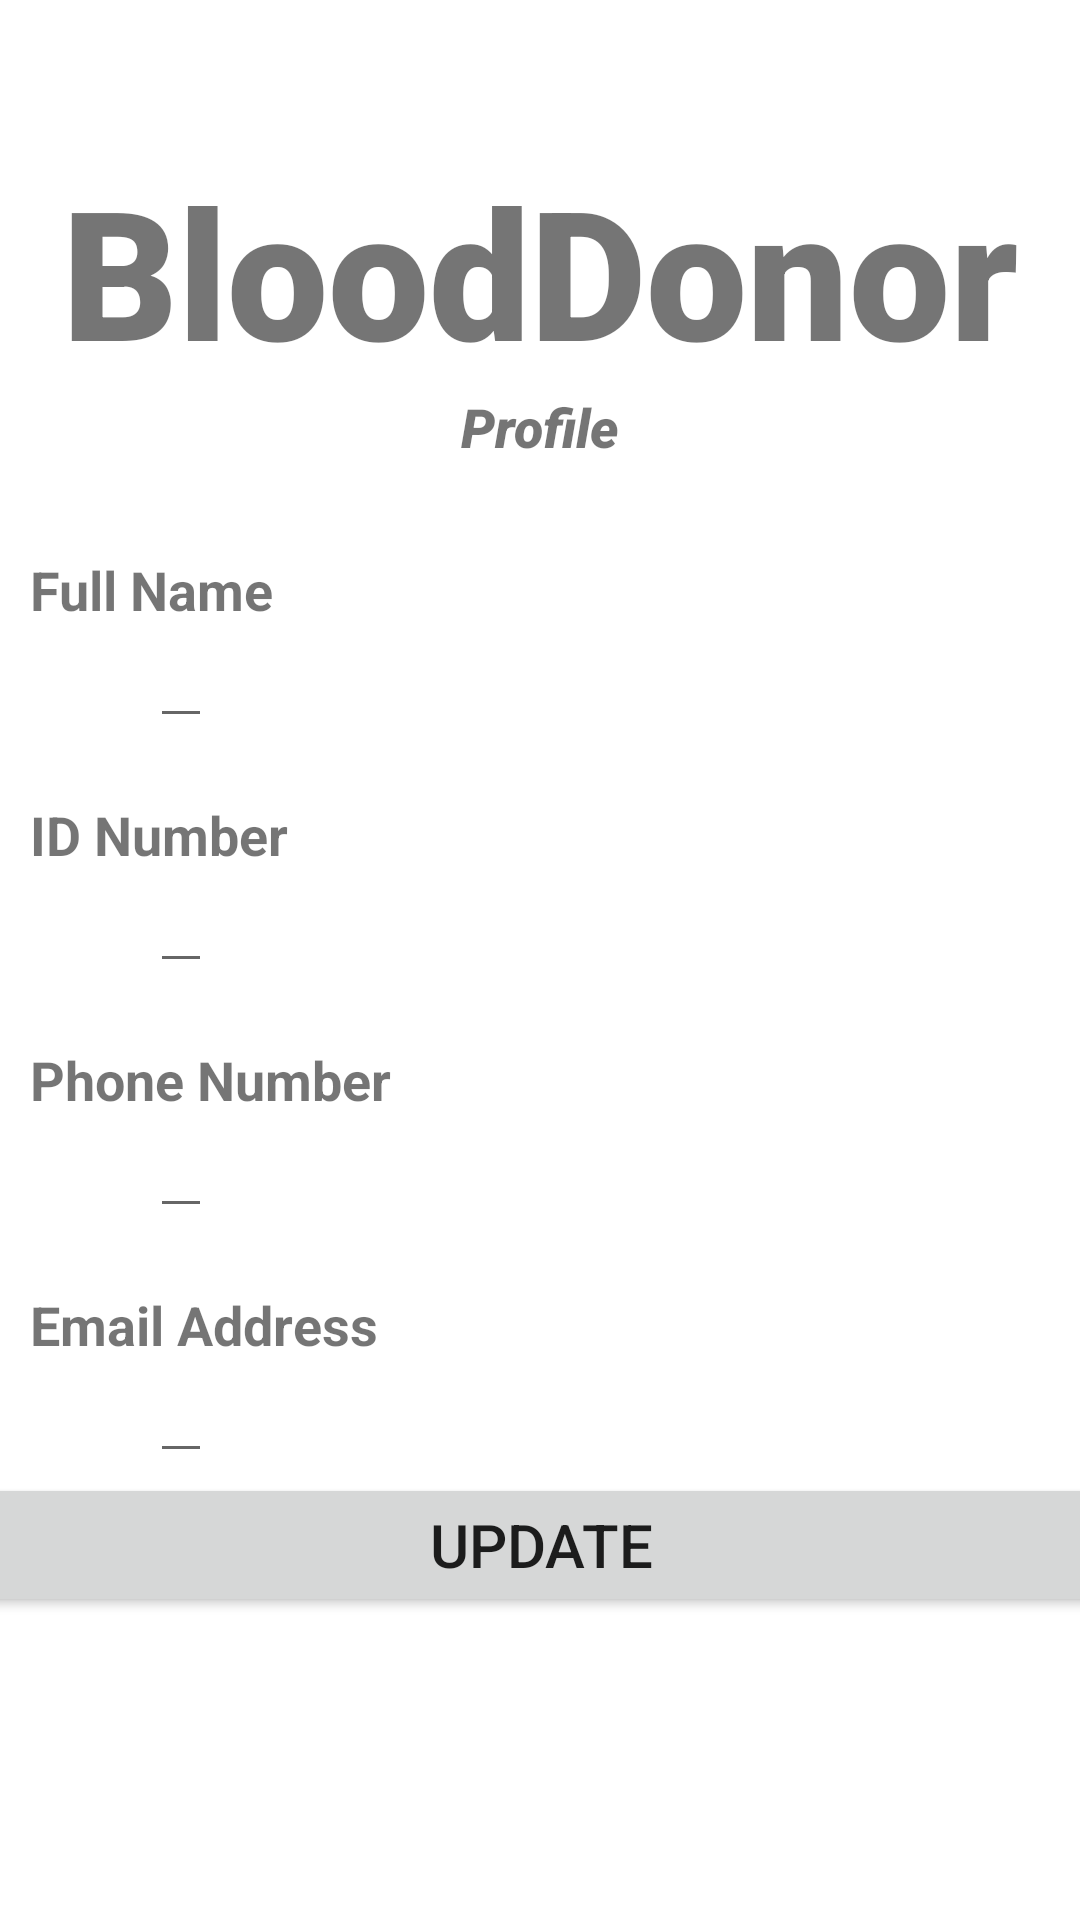

Layout XML and referenced resources for this Android screen:
<!-- AndroidManifest.xml: application theme Theme.BloodDonor -->
<!-- res/layout/activity_update.xml -->
<?xml version="1.0" encoding="utf-8"?>
<androidx.constraintlayout.widget.ConstraintLayout xmlns:android="http://schemas.android.com/apk/res/android"
    xmlns:app="http://schemas.android.com/apk/res-auto"
    xmlns:tools="http://schemas.android.com/tools"
    android:layout_width="match_parent"
    android:layout_height="match_parent"
    tools:context=".user.NewUser">

    <TextView
        android:id="@+id/banner"
        android:layout_width="match_parent"
        android:layout_height="wrap_content"
        android:layout_marginTop="50dp"
        android:fontFamily="sans-serif-black"
        android:gravity="center"
        android:text="BloodDonor"
        android:textAlignment="center"
        android:textSize="60sp"
        android:textStyle="bold"
        app:layout_constraintTop_toTopOf="parent"
        app:layout_constraintLeft_toLeftOf="parent"
        app:layout_constraintRight_toRightOf="parent"/>

    <TextView
        android:id="@+id/bannerDescription"
        android:layout_width="wrap_content"
        android:layout_height="wrap_content"
        android:fontFamily="sans-serif-black"
        android:text="Profile"
        android:textAlignment="center"
        android:textSize="18sp"
        android:textStyle="italic"
        app:layout_constraintLeft_toLeftOf="parent"
        app:layout_constraintRight_toRightOf="parent"
        app:layout_constraintTop_toBottomOf="@+id/banner" />

    <TextView
        android:id="@+id/fullNameTitle"
        android:layout_width="wrap_content"
        android:layout_height="wrap_content"
        android:text="Full Name"
        android:textStyle="bold"
        app:layout_constraintTop_toBottomOf="@+id/bannerDescription"
        app:layout_constraintLeft_toLeftOf="parent"
        android:layout_marginLeft="10dp"
        android:layout_marginTop="30dp"
        android:textSize="18sp"/>

    <EditText
        android:id="@+id/fullName"
        android:layout_width="wrap_content"
        android:layout_height="wrap_content"
        app:layout_constraintTop_toBottomOf="@+id/fullNameTitle"
        app:layout_constraintLeft_toLeftOf="@+id/fullNameTitle"
        android:layout_marginLeft="40dp"
        android:textSize="15sp"/>

    <TextView
        android:id="@+id/idNumberTitle"
        android:layout_width="wrap_content"
        android:layout_height="wrap_content"
        android:text="ID Number"
        android:textStyle="bold"
        app:layout_constraintTop_toBottomOf="@+id/fullName"
        app:layout_constraintLeft_toLeftOf="parent"
        android:layout_marginLeft="10dp"
        android:layout_marginTop="20dp"
        android:textSize="18sp"/>

    <EditText
        android:id="@+id/idNumber"
        android:layout_width="wrap_content"
        android:layout_height="wrap_content"
        app:layout_constraintTop_toBottomOf="@+id/idNumberTitle"
        app:layout_constraintLeft_toLeftOf="@+id/idNumberTitle"
        android:layout_marginLeft="40dp"
        android:textSize="15sp"/>

    <TextView
        android:id="@+id/phoneNumberTitle"
        android:layout_width="wrap_content"
        android:layout_height="wrap_content"
        android:text="Phone Number"
        android:textStyle="bold"
        app:layout_constraintTop_toBottomOf="@+id/idNumber"
        app:layout_constraintLeft_toLeftOf="parent"
        android:layout_marginLeft="10dp"
        android:layout_marginTop="20dp"
        android:textSize="18sp"/>

    <EditText
        android:id="@+id/phoneNumber"
        android:layout_width="wrap_content"
        android:layout_height="wrap_content"
        android:inputType="number"
        app:layout_constraintTop_toBottomOf="@+id/phoneNumberTitle"
        app:layout_constraintLeft_toLeftOf="@+id/phoneNumberTitle"
        android:layout_marginLeft="40dp"
        android:textSize="15sp"/>

    <TextView
        android:id="@+id/emailAddressTitle"
        android:layout_width="wrap_content"
        android:layout_height="wrap_content"
        android:text="Email Address"
        android:textStyle="bold"
        app:layout_constraintTop_toBottomOf="@+id/phoneNumber"
        app:layout_constraintLeft_toLeftOf="parent"
        android:layout_marginLeft="10dp"
        android:layout_marginTop="20dp"
        android:textSize="18sp"/>

    <EditText
        android:id="@+id/emailAddress"
        android:layout_width="wrap_content"
        android:layout_height="wrap_content"
        app:layout_constraintTop_toBottomOf="@+id/emailAddressTitle"
        app:layout_constraintLeft_toLeftOf="@+id/emailAddressTitle"
        android:layout_marginLeft="40dp"
        android:textSize="15sp"/>

    <Button
        android:id="@+id/update"
        android:layout_width="380dp"
        android:layout_height="wrap_content"
        android:gravity="center"
        android:text="UPDATE"
        android:textSize="20sp"
        app:layout_constraintLeft_toLeftOf="parent"
        app:layout_constraintRight_toRightOf="parent"
        app:layout_constraintTop_toBottomOf="@+id/emailAddress" />

</androidx.constraintlayout.widget.ConstraintLayout>
<!-- resources referenced by this layout -->
<resources>
  <style name="Theme.BloodDonor" parent="Theme.MaterialComponents.DayNight.NoActionBar">
          
          <item name="colorPrimary">#00BCD4</item>
          <item name="colorPrimaryVariant">@color/teal_200</item>
          <item name="colorOnPrimary">@color/white</item>
          
          <item name="colorSecondary">@color/teal_200</item>
          <item name="colorSecondaryVariant">@color/teal_700</item>
          <item name="colorOnSecondary">@color/black</item>
          
          <item name="android:statusBarColor" tools:targetApi="l">?attr/colorPrimaryVariant</item>
          
      </style>
  <!-- not gathered from this repository: default colours our renderer supplied (Android Studio template values) -->
  <color name="teal_200">#FF03DAC5</color>
  <color name="teal_700">#FF018786</color>
  <color name="black">#FF000000</color>
  <color name="white">#FFFFFFFF</color>
</resources>
